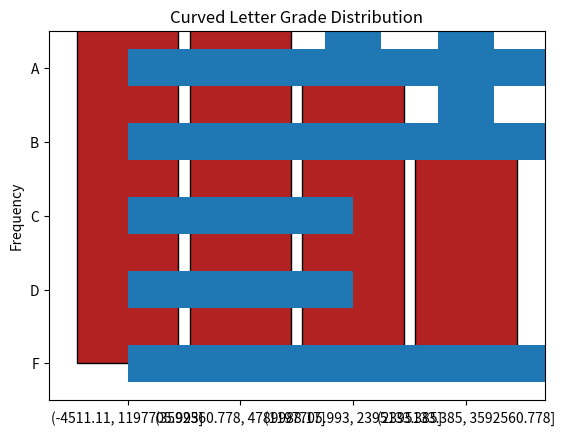

The script that saved this image:
##import
import numpy as np
import pandas as pd
import matplotlib.pyplot as plt

fruits = ["kiwi", "mango", "strawberry", "pineapple", "gala apple", "honeycrisp apple", "tomato", "watermelon", "honeydew", "kiwi", "kiwi", "kiwi", "mango", "blueberry", "blackberry", "gooseberry", "papaya"]

#1. Determine the number of elements in fruits.
fruit_series = pd.Series(["kiwi", "mango", "strawberry", "pineapple", "gala apple", "honeycrisp apple", "tomato", "watermelon", "honeydew", "kiwi", "kiwi", "kiwi", "mango", "blueberry", "blackberry", "gooseberry", "papaya"])
fruit_series.size


#2 Output only the index from fruits.
print(fruit_series.index)
list(fruit_series.index)

#3 Output only the values from fruits.
print(fruit_series.values)

#4 Confirm the data type of the values in fruits.
print(fruit_series.dtype)

#5 Output only the first five values from fruits. Output the last three values. Output two random values from fruits.

print(fruit_series.head(5))
print(fruit_series.tail(5))
print(fruit_series.sample(2))

# 6 Run the .describe() on fruits to see what information it returns when called on a Series with string values.
print(fruit_series.describe())

# 7 Run the code necessary to produce only the unique string values from fruits.
print(fruit_series.unique())

# 8 Determine how many times each unique string value occurs in fruits.
print(fruit_series.value_counts())

# 9 Determine the string value that occurs most frequently in fruits.
fruit_counts = fruit_series.value_counts()
print(max(fruit_counts))
fruit_counts.nlargest(n = 1, keep='all')

# 1 Capitalize all the string values in fruits.
print(fruit_series.str.capitalize())

#2 Count the letter "a" in all the string values (use string vectorization).
fruit_series.str.count('a')

#3 Output the number of vowels in each and every string value.
fruit_series.str.count(r'[aeiou]')

# 4 Write the code to get the longest string value from fruits.
fruit_series.apply(str).map(len).max()

# Using IDX Max https://www.statology.org/idxmax-pandas/
fruit_series[fruit_series.str.len().idxmax()]

# 5 Write the code to get the string values with 5 or more letters in the name.
fruit_series.apply(str).map(len)
fruit_series[fruit_series.str.len() >=5]

#6 Find the fruit(s) containing the letter "o" two or more times.
fruit_series[fruit_series.str.count('o') >=2]

# 7 Write the code to get only the string values containing the substring "berry".
fruit_series[fruit_series.str.contains("berry")]

# 8 Write the code to get only the string values containing the substring "apple".
fruit_series[fruit_series.str.contains("apple")]

#9 Which string value contains the most vowels?
fruit_series[fruit_series.str.count('a|e|i|o|u').max()]

random_letters =     'hnvidduckkqxwymbimkccexbkmqygkxoyndmcxnwqarhyffsjpsrabtjzsypmzadfavyrnndndvswreauxovncxtwzpwejilzjrmmbbgbyxvjtewqthafnbkqplarokkyydtubbmnexoypulzwfhqvckdpqtpoppzqrmcvhhpwgjwupgzhiofohawytlsiyecuproguy'
list(random_letters)
random_list = list(random_letters)
random_series = pd.Series(random_list)
print(random_series)

# 1 Which letter occurs the most frequently in the letters Series?
random_series[random_series.value_counts().max()]

# 2 Which letter occurs the Least frequently?
random_series[random_series.value_counts().min()]

# 3 How many vowels are in the Series?
vowels = list('aeiou')
random_series[random_series.isin(vowels)].count()

# 4 How many consonants are in the Series?
consonants = random_series.size - random_series[random_series.isin(vowels)].count()
consonants

# 5 Create a Series that has all of the same letters but uppercased.
upper_letters = random_series.str.upper()
upper_letters

# 6. Create a bar plot of the frequencies of the 6 most commonly occuring letters.
common_letters = random_series.value_counts().head(6)
common_letters

# plotting the dataframe
common_letters.plot.bar()
plt.xticks(rotation = 0)
plt.xlabel("Letters")
plt.ylabel("Frequency of Letters")

numbers =   ['$796,459.41', '$278.60', '$482,571.67', '$4,503,915.98', '$2,121,418.3', '$1,260,813.3', '$87,231.01', '$1,509,175.45', '$4,138,548.00', '$2,848,913.80', '$594,715.39', '$4,789,988.17', '$4,513,644.5', '$3,191,059.97', '$1,758,712.24', '$4,338,283.54', '$4,738,303.38', '$2,791,759.67', '$769,681.94', '$452,650.23']
numbers = pd.Series(numbers)
numbers.head()

# 1. What is the data type of the numbers Series?
# object

# 2. How many elements are in the number Series?
numbers.count()

# 3. Perform the necessary manipulations by accessing Series attributes and methods to convert the 
# numbers Series to a numeric data type.
numbers = numbers.str.replace('$','').str.replace(',','')
numbers = numbers.astype(float)

# 4. Run the code to discover the maximum value from the Series.
numbers.max()

# 5. Run the code to discover the minimum value from the Series.
numbers.min()

# 6. What is the range of the values in the Series?
numbers_range = numbers.max() - numbers.min()
numbers_range

# 7. Bin the data into 4 equally sized intervals or bins and output how many values fall into each bin.
pd.cut(numbers, 4).value_counts()

# 8. Plot the binned data in a meaningful way. Be sure to include a title and axis labels.
binned_data = pd.cut(numbers, 4).value_counts()
binned_data.plot.bar(title='Binned Data', 
                                                                            rot=0, 
                                                                            color='firebrick', 
                                                                            ec='black',
                                                                            width=.9).set(xlabel='Letter',
                                                                                         ylabel='Frequency')

plt.show()

# Use pandas to create a Series named exam_scores from the following list:
exam_scores = pd.Series([60, 86, 75, 62, 93, 71, 60, 83, 95, 78, 65, 72, 69, 81, 96, 80, 85, 92, 82, 78])

# 1 How many elements are in the exam_scores Series?
exam_scores.size

# 2 Run the code to discover the minimum, the maximum, the mean, and the median scores for the exam_scores Series.
exam_scores.max(), exam_scores.min(), exam_scores.mean(), exam_scores.median()


# 3 Plot the Series in a meaningful way and make sure your chart has a title and axis labels.

# 4 Write the code necessary to implement a curve for your exam_grades Series and save this as curved_grades. Add the necessary points to the highest grade to make it 100, and add the same number of points to every other score in the Series as well.
curved_grade = exam_scores + (100-exam_scores.max())
curved_grade.max()

# 5 Use a method to convert each of the numeric values in the curved_grades Series into a categorical value of letter grades. For example, 86 should be a 'B' and 95 should be an 'A'. Save this as a Series named letter_grades.
bin_edges = [0, 70, 75, 80, 90, 100]
bin_labels = ['F', 'D', 'C', 'B', 'A']
letter_grades = pd.cut(curved_grade, bins=bin_edges,labels=bin_labels)

letter_grades



# 6 Plot your new categorical letter_grades Series in a meaninful way and include a title and axis labels.
letter_grades.value_counts().sort_index().plot.barh()
plt.title('Curved Letter Grade Distribution')
plt.show()
